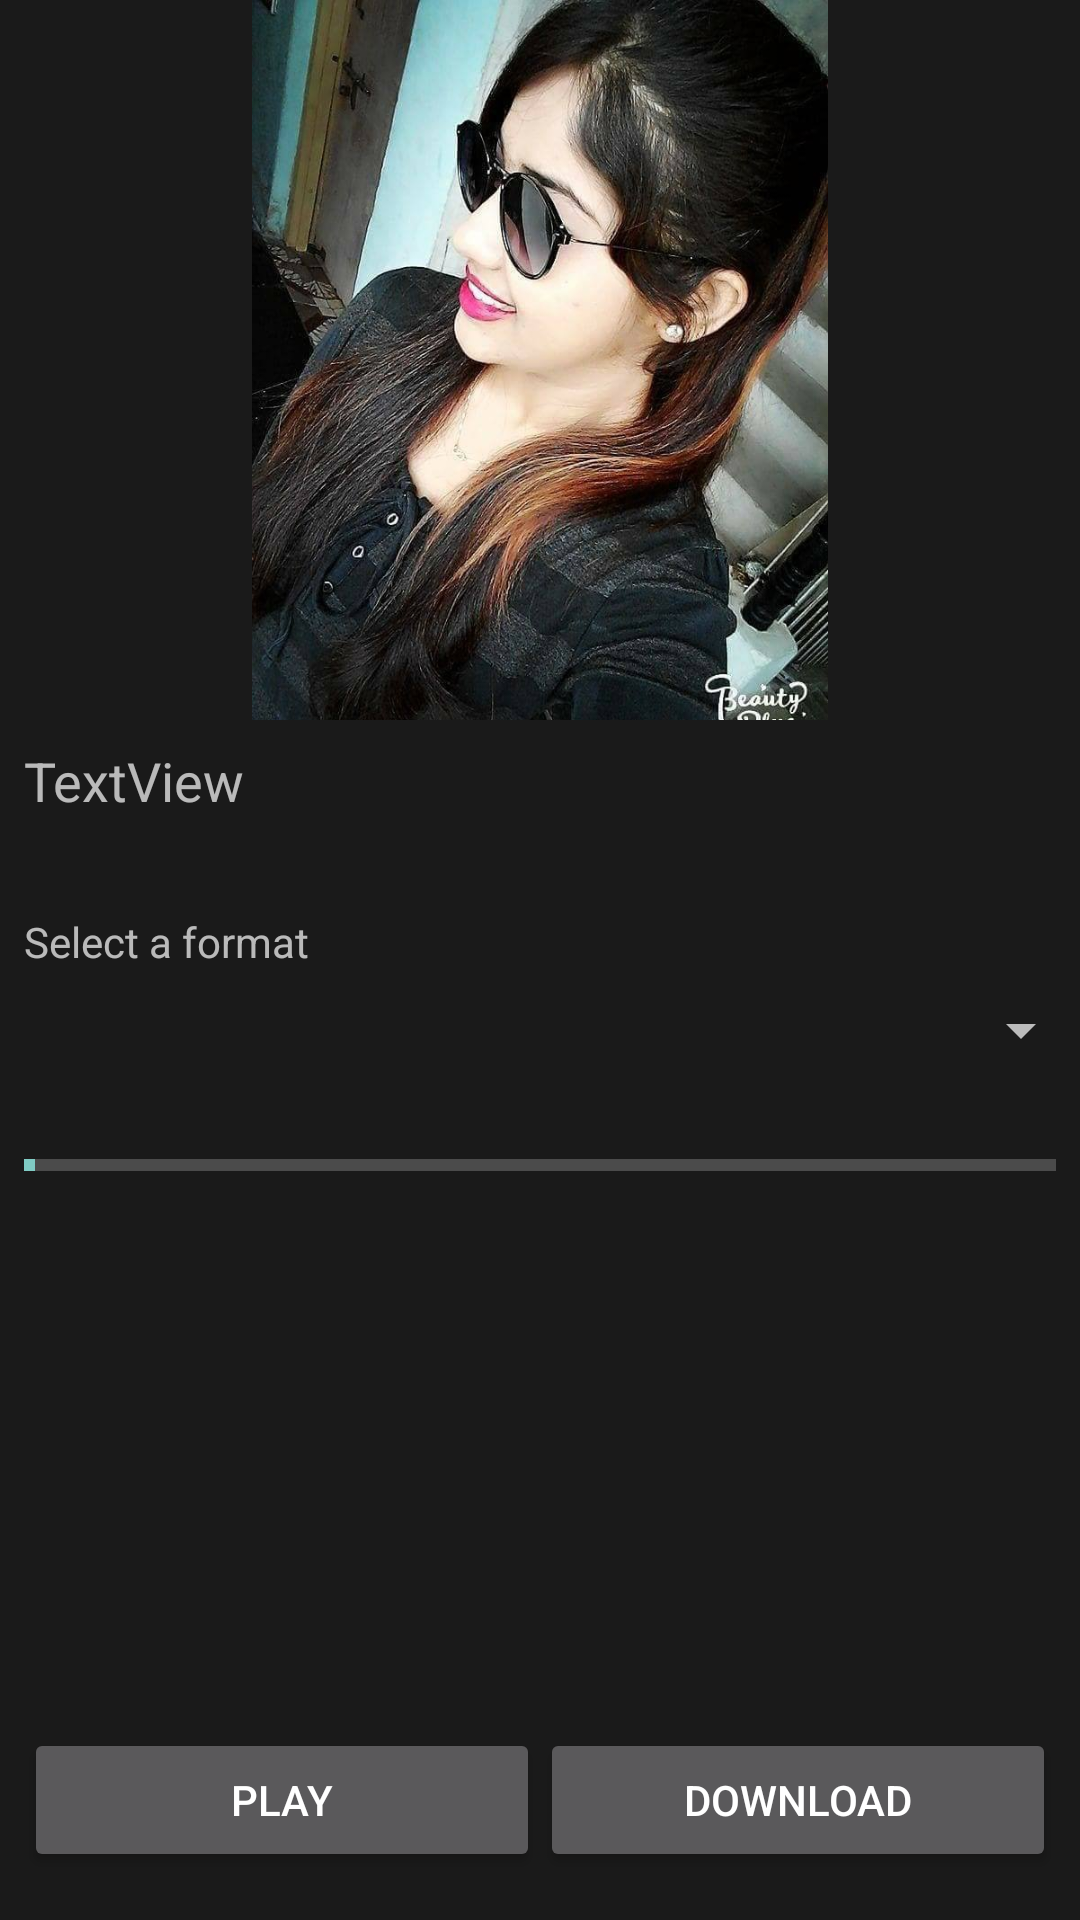

The Android layout XML behind this screen, and the referenced resources:
<!-- AndroidManifest.xml: application theme Theme.AppCompat.NoActionBar -->
<!-- res/layout/fragment_video_more_option.xml -->
<?xml version="1.0" encoding="utf-8"?>
<android.support.constraint.ConstraintLayout xmlns:android="http://schemas.android.com/apk/res/android"
    xmlns:app="http://schemas.android.com/apk/res-auto"
    xmlns:tools="http://schemas.android.com/tools"
    android:layout_width="match_parent"
    android:background="@color/videoColorPrimaryDark"
    android:layout_height="match_parent">


    <ImageView
        android:id="@+id/fragment_video_more_option_image_view_id"
        android:layout_width="0dp"
        android:layout_height="0dp"
        android:scaleType="fitCenter"
        app:layout_constraintDimensionRatio=" 3:2"
        app:layout_constraintEnd_toEndOf="parent"
        app:layout_constraintStart_toStartOf="parent"
        app:layout_constraintTop_toTopOf="parent"
        app:srcCompat="@drawable/my_image" />

    <ProgressBar
        android:id="@+id/fragment_video_more_option_progress_bar_id"
        style="?android:attr/progressBarStyleHorizontal"
        android:layout_width="0dp"
        android:layout_height="wrap_content"
        android:layout_alignParentLeft="true"
        android:layout_alignParentTop="true"
        android:layout_marginEnd="8dp"
        android:layout_marginStart="8dp"
        android:layout_marginTop="8dp"
        android:indeterminate="false"
        android:max="100"
        android:minHeight="50dp"
        android:minWidth="200dp"
        android:progress="1"
        app:layout_constraintEnd_toEndOf="parent"
        app:layout_constraintStart_toStartOf="parent"
        app:layout_constraintTop_toBottomOf="@+id/fragment_video_more_option_spinner_view_id" />

    <Button
        android:id="@+id/fragment_video_more_option_play_button_id"
        android:layout_width="0dp"
        android:layout_height="wrap_content"
        android:layout_marginBottom="16dp"
        android:layout_marginStart="8dp"
        android:text="Play"
        app:layout_constraintBottom_toBottomOf="parent"
        app:layout_constraintEnd_toStartOf="@+id/fragment_video_more_option_download_button_id"
        app:layout_constraintHorizontal_bias="0.5"
        app:layout_constraintStart_toStartOf="parent" />

    <Button
        android:id="@+id/fragment_video_more_option_download_button_id"
        android:layout_width="0dp"
        android:layout_height="wrap_content"
        android:layout_marginBottom="16dp"
        android:layout_marginEnd="8dp"
        android:text="Download"
        app:layout_constraintBottom_toBottomOf="parent"
        app:layout_constraintEnd_toEndOf="parent"
        app:layout_constraintHorizontal_bias="0.5"
        app:layout_constraintStart_toEndOf="@+id/fragment_video_more_option_play_button_id" />

    <Spinner
        android:id="@+id/fragment_video_more_option_spinner_view_id"
        android:layout_width="368dp"
        android:layout_height="0dp"
        android:layout_marginEnd="8dp"
        android:layout_marginStart="8dp"
        android:layout_marginTop="8dp"
        app:layout_constraintEnd_toEndOf="parent"
        app:layout_constraintStart_toStartOf="parent"
        app:layout_constraintTop_toBottomOf="@+id/textView6" />

    <TextView
        android:id="@+id/fragment_video_more_option_title_view_id"
        android:layout_width="0dp"
        android:layout_height="wrap_content"
        android:layout_marginEnd="8dp"
        android:layout_marginStart="8dp"
        android:layout_marginTop="8dp"
        android:text="TextView"
        android:textSize="18sp"
        app:layout_constraintEnd_toEndOf="parent"
        app:layout_constraintStart_toStartOf="parent"
        app:layout_constraintTop_toBottomOf="@+id/fragment_video_more_option_image_view_id" />

    <TextView
        android:id="@+id/textView6"
        android:layout_width="0dp"
        android:layout_height="wrap_content"
        android:layout_marginEnd="8dp"
        android:layout_marginStart="8dp"
        android:layout_marginTop="32dp"
        android:text="Select a format"
        app:layout_constraintEnd_toEndOf="parent"
        app:layout_constraintStart_toStartOf="parent"
        app:layout_constraintTop_toBottomOf="@+id/fragment_video_more_option_title_view_id" />
</android.support.constraint.ConstraintLayout>
<!-- resources referenced by this layout -->
<resources>
  <color name="videoColorPrimaryDark">#1a1a1a</color>
  <!-- drawable my_image: jpg bitmap (drawable, 893147 bytes) -->
</resources>
